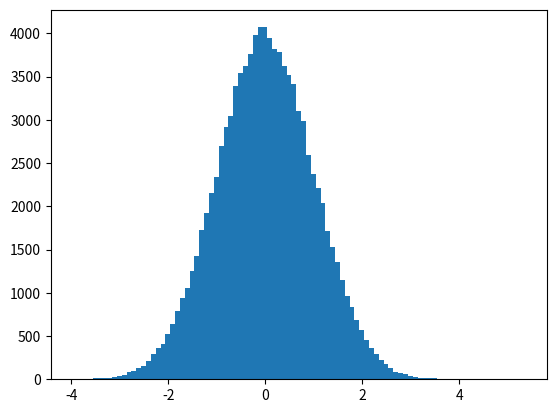

Source code (Python):
import random
import numpy as np
import matplotlib.pyplot as plt

# TODO: Fill f and g out. There exists a simple answer for both of them!

def f(v, n):
    return (n % 2 == 0)

def g(k):
    return k * (k - 1)

# You don't need to change any code below this point.

def bern():
   n = 0
   u,v = 0.5,random.uniform(0,1)
   while (v >= u):
       u = v
       v = random.uniform(0,1)
       n = n + 1
   return f(v, n)

def amirite():
    flag2 = False
    while (not flag2):
        flag1 = False
        while (not flag1):
            k = 0
            while (bern()):
               k = k + 1

            m = g(k)
            flag1 = True
            for i in range(m):
               flag1 = flag1 and bern()

        x = random.uniform(0,1)
        flag2 = random.uniform(0,1) < np.exp(-0.5*x*(2*k+x))
        
    y = k + x
    if (random.uniform(0,1) > 0.5):
        return -1*y

    return y


# Here is some test code to help you out.
n = 100000
data = np.zeros(n)
for i in range(n):
    data[i] = amirite()

plt.hist(data, bins=np.arange(data.min(), data.max()+1, 0.1))
plt.show()

# Another way to check empirically how close your distribution is to N(0,1) 
# is to check the frequency of numbers in the range [a, b] and compare it 
# to the actual value, which is erf(b / sqrt(2)) - erf(a / sqrt(2)). Here 
# erf denotes the error function.